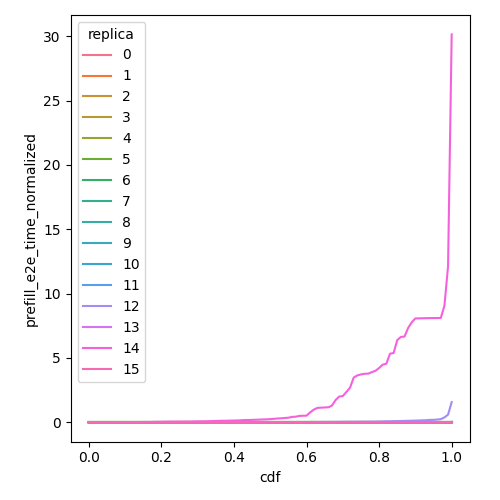

Values plotted in this chart, from the file beside it:
cdf, prefill_e2e_time_normalized, replica
0.0, 7.3056430052176324e-06, 0
0.01, 3.18178557669424e-05, 0
0.02, 5.633006852866718e-05, 0
0.03, 7.181146606238809e-05, 0
0.04, 7.181146606238809e-05, 0
0.05, 7.181146606238809e-05, 0
0.06, 7.181146606238809e-05, 0
0.07, 7.181146606238809e-05, 0
0.08, 7.181146606238809e-05, 0
0.09, 7.181146606238809e-05, 0
0.1, 7.181146606238809e-05, 0
0.11, 7.181146606238809e-05, 0
0.12, 7.181146606238809e-05, 0
0.13, 7.181146606238809e-05, 0
0.14, 7.181146606238809e-05, 0
0.15, 7.181146606238809e-05, 0
0.16, 7.181146606238809e-05, 0
0.17, 7.181146606238809e-05, 0
0.18, 7.181146606238809e-05, 0
0.19, 7.181146606241251e-05, 0
0.2, 7.18114660624547e-05, 0
0.21, 7.181146606249688e-05, 0
0.22, 7.181146606249911e-05, 0
0.23, 7.181146606249911e-05, 0
0.24, 7.181146606249911e-05, 0
0.25, 7.181146606249911e-05, 0
0.26, 7.181146606249911e-05, 0
0.27, 7.181146606249911e-05, 0
0.28, 7.181146606249911e-05, 0
0.29, 7.181146606249911e-05, 0
0.3, 7.181146606249911e-05, 0
0.31, 7.181146606249911e-05, 0
0.32, 7.21808983164518e-05, 0
0.33, 7.305829991958945e-05, 0
0.34, 7.39357015227271e-05, 0
0.35, 7.480641845923786e-05, 0
0.36, 7.567535281798144e-05, 0
0.37, 7.647740205529186e-05, 0
0.38, 7.692273064495877e-05, 0
0.39, 7.736805923462568e-05, 0
0.4, 7.779437111908819e-05, 0
0.41, 7.820356796886672e-05, 0
0.42, 7.861276481864526e-05, 0
0.43, 7.95761887161606e-05, 0
0.44, 8.060481579576261e-05, 0
0.45, 8.146783428068998e-05, 0
0.46, 8.186714870052826e-05, 0
0.47, 8.226646312036653e-05, 0
0.48, 8.241357895926319e-05, 0
0.49, 8.241357895927726e-05, 0
0.5, 8.241357895929131e-05, 0
0.51, 8.269880354487602e-05, 0
0.52, 8.298402813046073e-05, 0
0.53, 8.33042802967382e-05, 0
0.54, 8.368457974420323e-05, 0
0.55, 8.406487919166824e-05, 0
0.56, 8.434328022262153e-05, 0
0.57, 8.458528896196348e-05, 0
0.58, 8.483239262212302e-05, 0
0.59, 8.51228031092321e-05, 0
... 1,556 more rows
